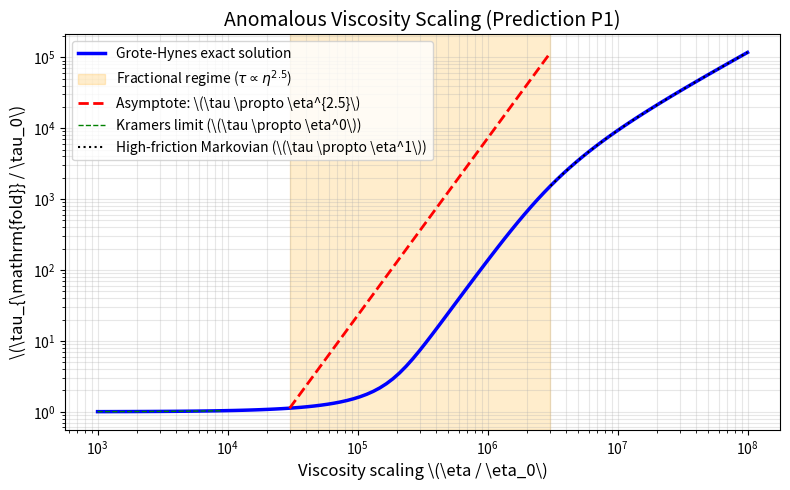

Write the Python code that produced this figure.
#!/usr/bin/env python3
"""
SOLUCIÓN NUMÉRICA DE GROTE-HYNES Y ESCALAMIENTO ANÓMALO
======================================================
Resuelve la ecuación de Grote-Hynes para un kernel fraccional,
demostrando los tres regímenes cinéticos y el escalamiento anómalo
tau \propto eta^{2.5} en la ventana viscoelástica.
"""

import numpy as np
import matplotlib.pyplot as plt
from scipy.optimize import brentq

# ==========================================
# 1. PARÁMETROS
# ==========================================
alpha = 0.6
tau_c = 50.0      
omega_TS = 100.0  
M = 1.0
gamma0_base = 10.0 

def gamma_hat(s, eta):
    return eta * gamma0_base * (alpha / tau_c) / (1 + s * tau_c)**alpha

def kappa_GH(eta):
    def equation(lam):
        return lam - (omega_TS**2) / (lam + gamma_hat(lam, eta)/M)
    try:
        lam_r = brentq(equation, 1e-10, omega_TS * 2)
        return lam_r / omega_TS
    except:
        return np.nan

# ==========================================
# 2. BARRIDO DE VISCOSIDAD
# ==========================================
print("Resolviendo Grote-Hynes...")
eta_vals = np.logspace(3, 8, 100)
kappa_vals = np.array([kappa_GH(e) for e in eta_vals])
tau_vals = 1.0 / kappa_vals

# ==========================================
# 3. GRÁFICA
# ==========================================
plt.figure(figsize=(8, 5))
plt.loglog(eta_vals, tau_vals, 'b-', lw=2.5, label='Grote-Hynes exact solution')

# Sombrear el régimen fraccional
plt.axvspan(3e4, 3e6, color='orange', alpha=0.2, label=r'Fractional regime ($\tau \propto \eta^{2.5}$)')

# Asíntota
eta_ref = np.array([3e4, 3e6])
tau_ref = tau_vals[np.argmin(np.abs(eta_vals - 3e4))] * (eta_ref / 3e4)**2.5
plt.loglog(eta_ref, tau_ref, 'r--', lw=2, label=r'Asymptote: \(\tau \propto \eta^{2.5}\)')

# Límites
plt.loglog(eta_vals[eta_vals < 1e4], tau_vals[eta_vals < 1e4], 'g--', lw=1, label=r'Kramers limit (\(\tau \propto \eta^0\))')
plt.loglog(eta_vals[eta_vals > 3e6], tau_vals[eta_vals > 3e6], 'k:', lw=1.5, label=r'High-friction Markovian (\(\tau \propto \eta^1\))')

plt.xlabel(r'Viscosity scaling \(\eta / \eta_0\)', fontsize=12)
plt.ylabel(r'\(\tau_{\mathrm{fold}} / \tau_0\)', fontsize=12)
plt.title('Anomalous Viscosity Scaling (Prediction P1)', fontsize=14)
plt.legend(fontsize=10)
plt.grid(True, which="both", alpha=0.3)
plt.tight_layout()
plt.savefig('grafico3.png', dpi=300, bbox_inches='tight')
plt.show()
